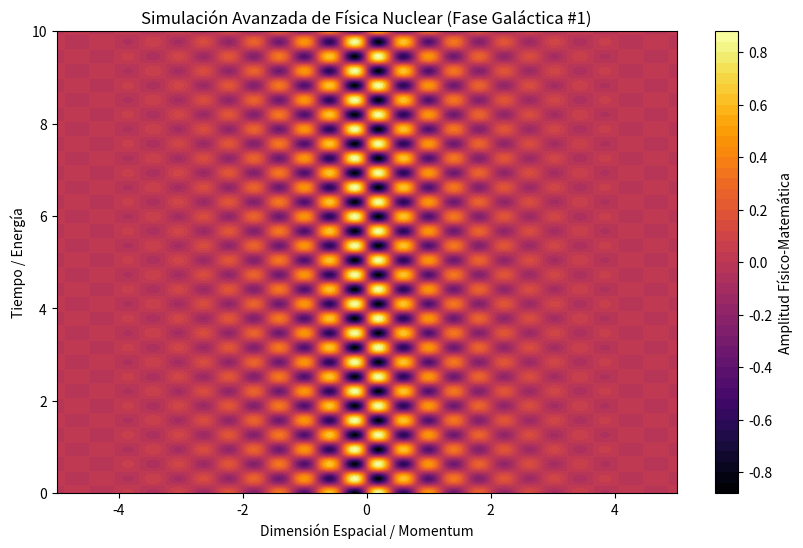

This chart was generated by the following Python code:
%matplotlib inline
# Simulación Galáctica: Física Nuclear - Variante 1
import numpy as np
import matplotlib.pyplot as plt

# Parámetros Físicos Aleatorios
param_1 = 7.734
param_2 = 9.969
param_3 = 0.76

t = np.linspace(0, 10, 500)
x = np.linspace(-5, 5, 500)
X, T = np.meshgrid(x, t)

# Ecuación Base (Avanzada)
Z = np.sin(X * param_1) * np.cos(T * param_2) * np.exp(-np.abs(X) * param_3)

plt.figure(figsize=(10, 6))
plt.contourf(X, T, Z, 50, cmap='inferno')
plt.colorbar(label='Amplitud Físico-Matemática')
plt.title(r'Simulación Avanzada de Física Nuclear (Fase Galáctica #1)')
plt.xlabel('Dimensión Espacial / Momentum')
plt.ylabel('Tiempo / Energía')
plt.show()
